Run: headless pygame with SDL's dummy video driver; simulated clock (each Clock.tick advances the game by its frame time, no real sleeping); random seed 0; keys injected as events and as key.get_pressed() state; no mouse input.
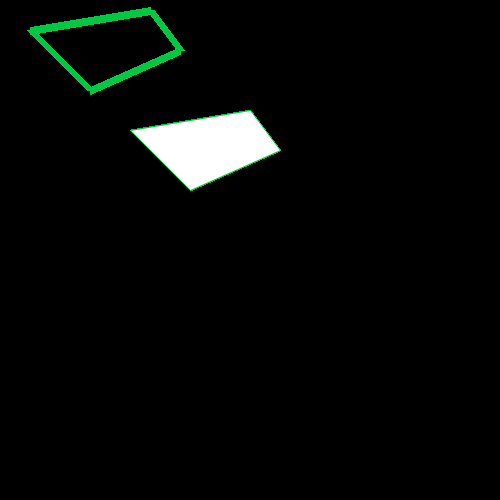
Frame 1 of 4 · flips 1–60 · no input
Frame 2 of 4 · flips 61–180 · tapped SPACE, RETURN · held RIGHT (→), D · screen unchanged from frame 1, image omitted
Frame 3 of 4 · flips 181–300 · held DOWN (↓), S · screen unchanged from frame 2, image omitted
Frame 4 of 4 · flips 301–420 · held LEFT (←), A, UP (↑), W · screen unchanged from frame 3, image omitted

The pygame program that drew these frames:

import pygame

WIDTH_DISPLAY=500
HEIGHT_DISPLAY=500

WHITE_COLOR = (255, 255, 255)
BLACK_COLOR = (0, 0, 0)
GRAY_COLOR = (125, 125, 125)
LIGHT_BLUE_COLOR = (64, 128, 255)
GREEN_COLOR = (0, 200, 64)
YELLOW_COLOR = (225, 225, 0)
PINK_COLOR = (230, 50, 230)
PI = 3.14

pygame.init()

screen = pygame.display.set_mode((WIDTH_DISPLAY,HEIGHT_DISPLAY))

pygame.display.set_caption("Draw primitives")

clock = pygame.time.Clock()

done = False

while not done:
    for event in pygame.event.get(): 
        if event.type == pygame.QUIT:
            done = True

    pygame.draw.polygon(screen, GREEN_COLOR, [[150, 10], [180, 50], [90, 90], [30, 30]], 8)
    # pygame.draw.aalines(screen, GREEN_COLOR, True, [[150, 10], [180, 50], [90, 90], [30, 30]])
    pygame.draw.polygon(screen, WHITE_COLOR, [[250, 110], [280, 150], [190, 190], [130, 130]])
    pygame.draw.aalines(screen, GREEN_COLOR, True, [[250, 110], [280, 150], [190, 190], [130, 130]])

    pygame.display.update()
